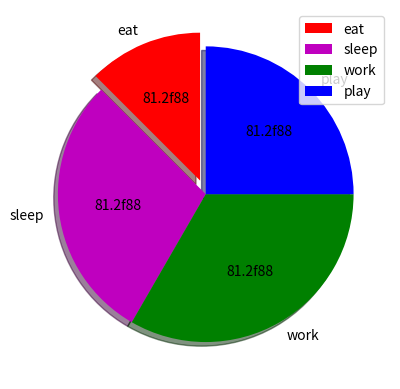

Here is the Python script that generated this plot:
import matplotlib.pyplot as plt
activities=['eat','sleep','work','play']
slices=[3,7,8,6]
colors=['r','m','g','b']
plt.pie(slices,labels=activities,colors=colors,startangle=90,explode=(0.1,0,0,0),shadow=True,autopct='81.2f88')
plt.legend()
plt.show()
